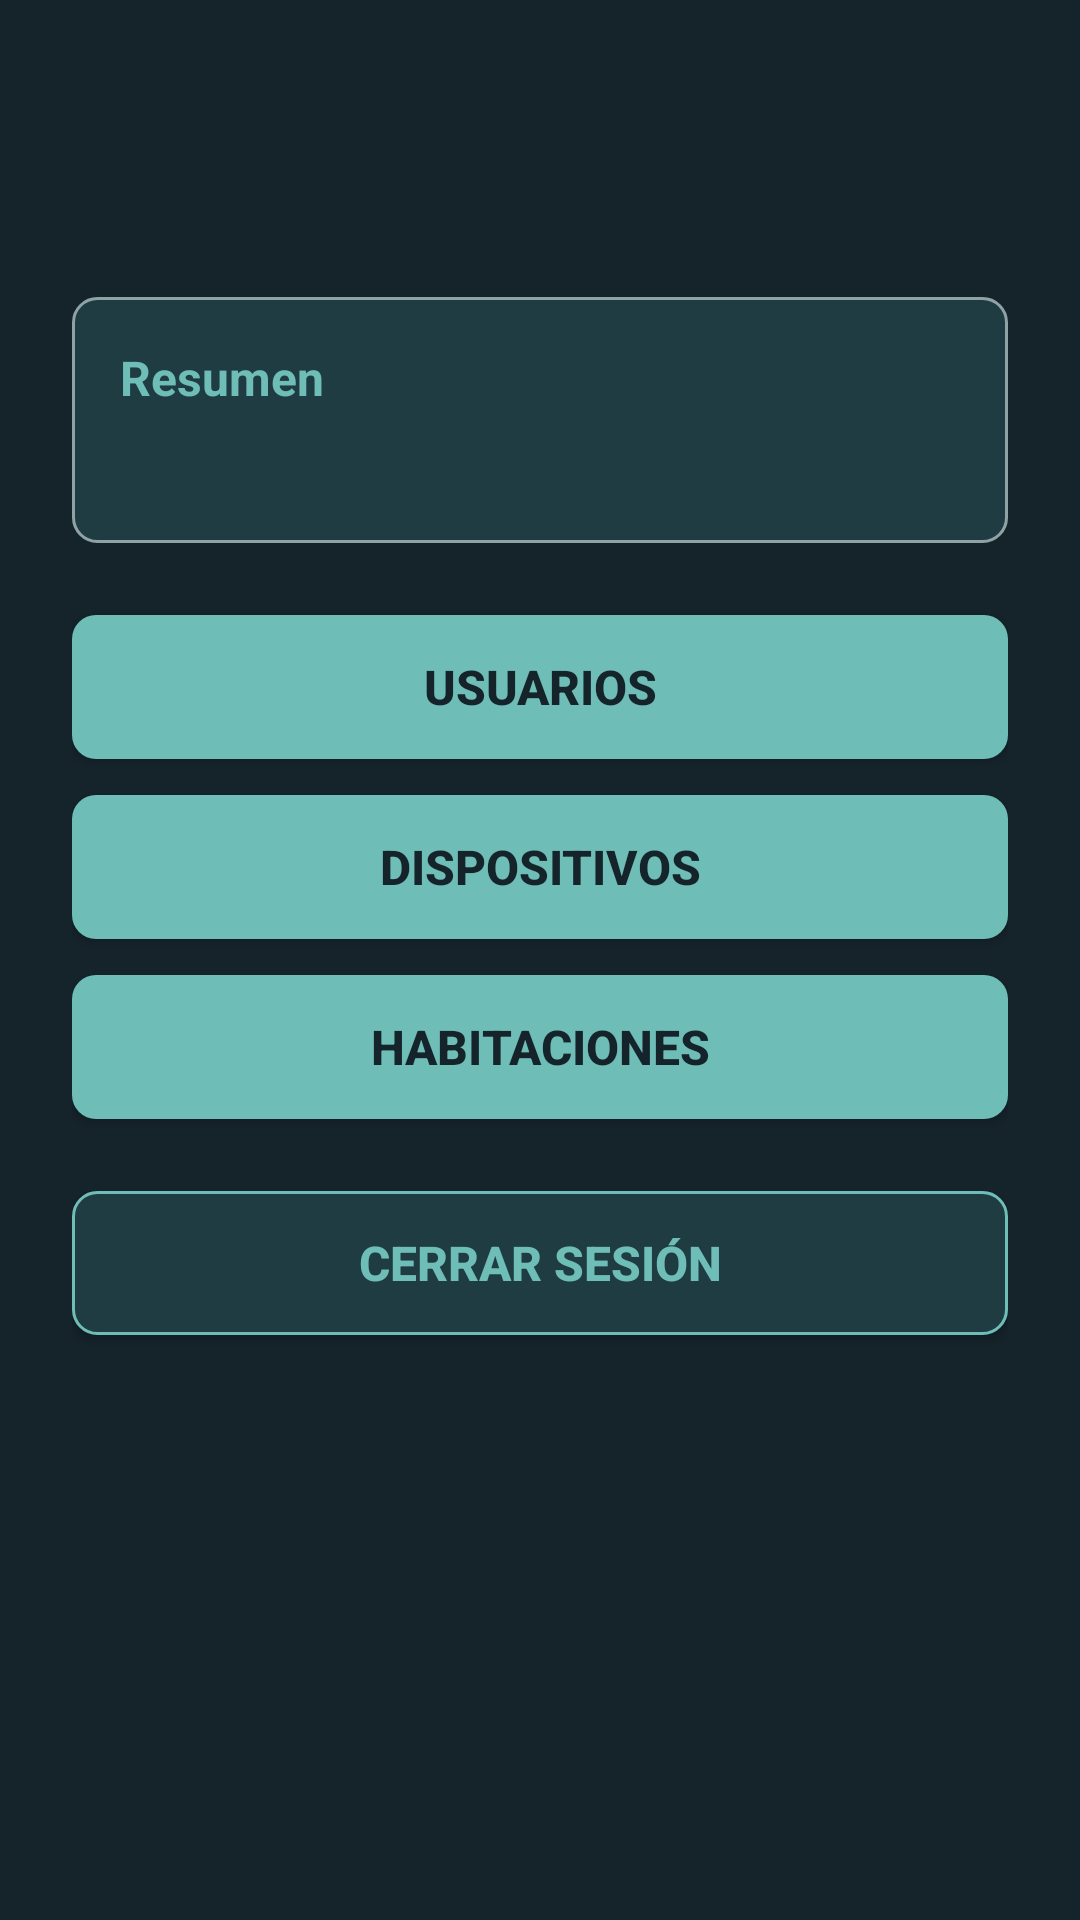

Write the Android layout XML for this screen, with the resource values it uses.
<!-- AndroidManifest.xml: application theme Theme.HomeTerminalGestion -->
<!-- res/layout/activity_menu.xml -->
<?xml version="1.0" encoding="utf-8"?>
<LinearLayout xmlns:android="http://schemas.android.com/apk/res/android"
    xmlns:tools="http://schemas.android.com/tools"
    android:id="@+id/main"
    android:layout_width="match_parent"
    android:layout_height="match_parent"
    android:orientation="vertical"
    tools:context=".MenuActivity">

    <ScrollView
        android:layout_width="match_parent"
        android:layout_height="match_parent"
        android:fillViewport="true">

        <LinearLayout
            android:layout_width="match_parent"
            android:layout_height="wrap_content"
            android:orientation="vertical"
            android:padding="24dp">

            <TextView
                android:id="@+id/tvSaludo"
                style="@style/Titulo" />

            <TextView
                android:id="@+id/tvRol"
                android:layout_width="wrap_content"
                android:layout_height="wrap_content"
                android:layout_marginBottom="16dp"
                android:textColor="@color/calido"
                android:textSize="16sp" />

            
            <LinearLayout
                android:layout_width="match_parent"
                android:layout_height="wrap_content"
                android:background="@drawable/campo"
                android:orientation="vertical"
                android:padding="16dp">

                <TextView
                    android:layout_width="wrap_content"
                    android:layout_height="wrap_content"
                    android:text="@string/titulo_resumen"
                    android:textColor="@color/acento"
                    android:textSize="16sp"
                    android:textStyle="bold" />

                <TextView
                    android:id="@+id/tvResumen"
                    android:layout_width="match_parent"
                    android:layout_height="wrap_content"
                    android:layout_marginTop="8dp"
                    android:textColor="@color/texto"
                    android:textSize="15sp" />
            </LinearLayout>

            <Button
                android:id="@+id/btnUsuarios"
                style="@style/Boton"
                android:layout_marginTop="24dp"
                android:text="@string/btn_usuarios" />

            <Button
                android:id="@+id/btnMiCuenta"
                style="@style/Boton"
                android:layout_marginTop="24dp"
                android:text="@string/btn_mi_cuenta"
                android:visibility="gone" />

            <Button
                android:id="@+id/btnDispositivos"
                style="@style/Boton"
                android:text="@string/btn_dispositivos" />

            <Button
                android:id="@+id/btnHabitaciones"
                style="@style/Boton"
                android:text="@string/btn_habitaciones" />

            <Button
                android:id="@+id/btnCerrarSesion"
                style="@style/BotonBorde"
                android:layout_marginTop="24dp"
                android:text="@string/btn_cerrar_sesion" />

        </LinearLayout>
    </ScrollView>
</LinearLayout>
<!-- resources referenced by this layout -->
<resources>
  <color name="acento">#FF6FBDB7</color>
  <color name="calido">#FFD5A65D</color>
  <color name="texto">#FFF0E7D6</color>
  <!-- drawable campo (drawable) -->
  <?xml version="1.0" encoding="utf-8"?>
  <shape xmlns:android="http://schemas.android.com/apk/res/android"
      android:shape="rectangle">
      <solid android:color="@color/superficie" />
      <corners android:radius="8dp" />
      <stroke
          android:width="1dp"
          android:color="@color/apagado" />
  </shape>
  <string name="btn_cerrar_sesion">Cerrar sesión</string>
  <string name="btn_dispositivos">Dispositivos</string>
  <string name="btn_habitaciones">Habitaciones</string>
  <string name="btn_mi_cuenta">Mi cuenta</string>
  <string name="btn_usuarios">Usuarios</string>
  <string name="titulo_resumen">Resumen</string>
  <style name="Boton">
          <item name="android:layout_width">match_parent</item>
          <item name="android:layout_height">wrap_content</item>
          <item name="android:layout_marginTop">12dp</item>
          <item name="android:background">@drawable/boton</item>
          <item name="backgroundTint">@null</item>
          <item name="android:textColor">@color/fondo</item>
          <item name="android:textSize">16sp</item>
          <item name="android:textStyle">bold</item>
      </style>
  <style name="BotonBorde" parent="Boton">
          <item name="android:background">@drawable/boton_borde</item>
          <item name="android:textColor">@color/acento</item>
      </style>
  <style name="Titulo">
          <item name="android:layout_width">wrap_content</item>
          <item name="android:layout_height">wrap_content</item>
          <item name="android:textColor">@color/acento</item>
          <item name="android:textSize">28sp</item>
          <item name="android:textStyle">bold</item>
          <item name="android:fontFamily">monospace</item>
      </style>
  <style name="Theme.HomeTerminalGestion" parent="Base.Theme.HomeTerminalGestion" />
  <color name="superficie">#FF203C43</color>
  <color name="apagado">#FF8FA3A6</color>
  <!-- drawable boton (drawable) -->
  <?xml version="1.0" encoding="utf-8"?>
  <shape xmlns:android="http://schemas.android.com/apk/res/android"
      android:shape="rectangle">
      <solid android:color="@color/acento" />
      <corners android:radius="8dp" />
  </shape>
  <color name="fondo">#FF15232B</color>
  <!-- drawable boton_borde (drawable) -->
  <?xml version="1.0" encoding="utf-8"?>
  <shape xmlns:android="http://schemas.android.com/apk/res/android"
      android:shape="rectangle">
      <solid android:color="@color/superficie" />
      <corners android:radius="8dp" />
      <stroke
          android:width="1dp"
          android:color="@color/acento" />
  </shape>
  <style name="Dialogo" parent="ThemeOverlay.Material3.MaterialAlertDialog">
          <item name="colorSurfaceContainerHigh">@color/superficie</item>
          <item name="colorOnSurface">@color/texto</item>
          <item name="colorOnSurfaceVariant">@color/texto</item>
          <item name="colorPrimary">@color/acento</item>
      </style>
</resources>
